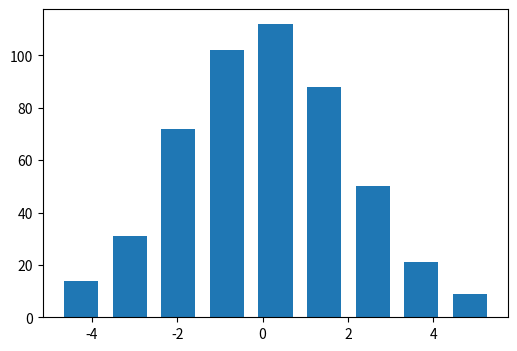
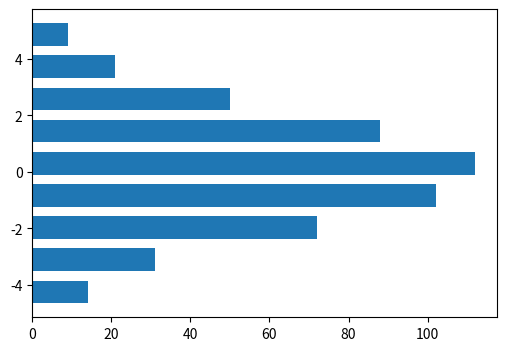

Source code (Python) for these figures, in order:
import matplotlib.pyplot as plt
import numpy as np

y = np.random.normal(0, 2, 500)
x = np.linspace(np.min(y), np.max(y), 10)
bars = [len(y[np.bitwise_and(y >= x[i], y < x[i + 1])]) for i in range(len(x) - 1)]
values = x + np.append(np.diff(x), 0) / 2  # Bringing to fitting size of bars

fig1 = plt.figure(figsize=(6, 4))
ax = fig1.add_subplot()
ax.bar(values[:-1], bars)
fig1.show()

# ax.hist(y, 50)

fig2 = plt.figure(figsize=(6, 4))
ax = fig2.add_subplot()
ax.barh(values[:-1], bars)
fig2.show()

plt.show()
